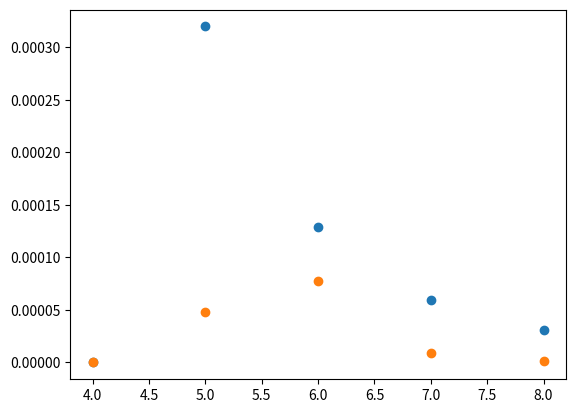

Write Python code to recreate this figure.
import matplotlib.pyplot as plt
import pandas as pd

def conditional_probability(dice, sample):
    if max(sample) > dice:
        return 0
    return (1/dice) ** len(sample)


sample = [2, 2, 4, 5, 5]
dices = pd.DataFrame()
dices = dices.assign(value=[4, 5, 6, 7, 8])
dices = dices.assign(count=[1, 3, 12, 3, 1])
dices = dices.assign(dice_prob=dices['count'].apply(lambda x: x / dices['count'].sum()))
dices = dices.assign(non_bayes_prob=dices['value'].apply(lambda x: conditional_probability(x, sample)))
dices = dices.assign(bayes_prob=dices['non_bayes_prob'] * dices['dice_prob'])

plt.scatter(dices['value'], dices['non_bayes_prob'], )
plt.scatter(dices['value'], dices['bayes_prob'])



